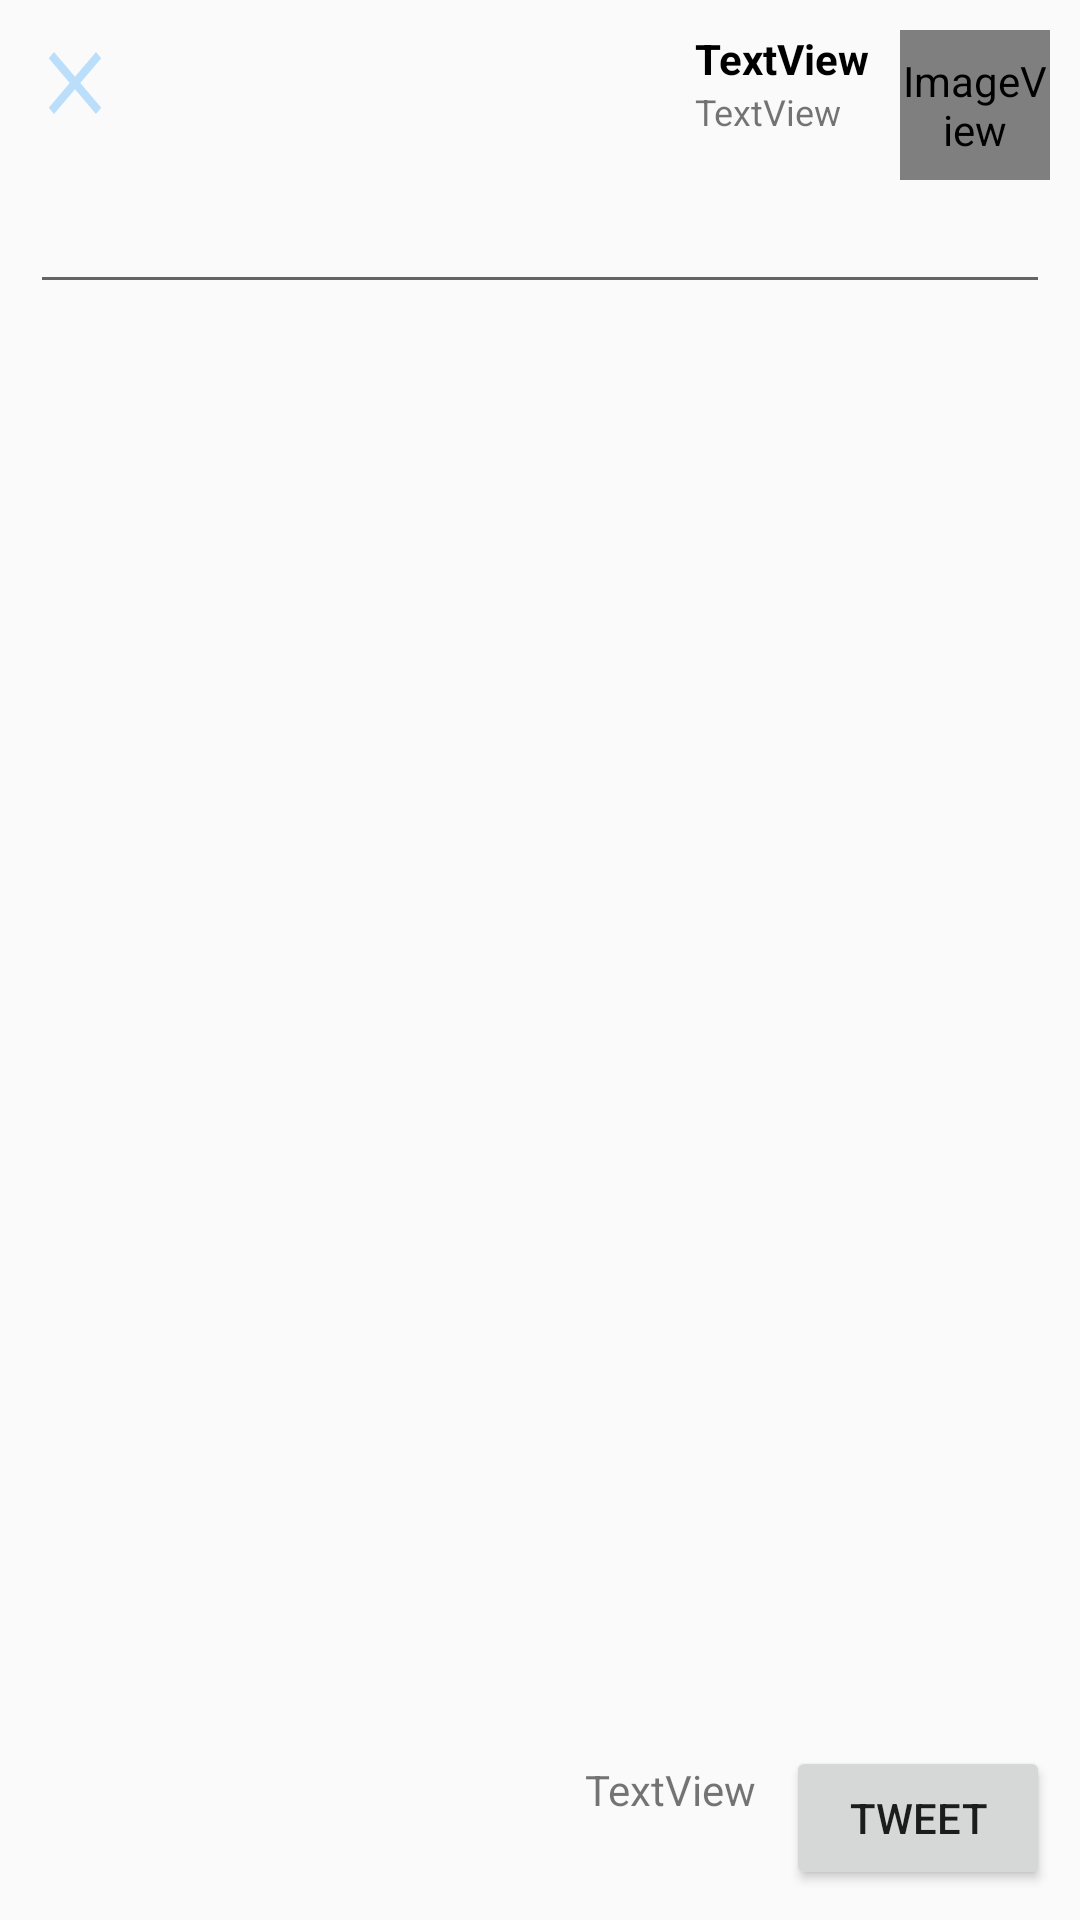

Layout XML and referenced resources for this Android screen:
<!-- AndroidManifest.xml: application theme AppTheme -->
<!-- res/layout/fragment_compose.xml -->
<?xml version="1.0" encoding="utf-8"?>
<RelativeLayout
    xmlns:android="http://schemas.android.com/apk/res/android"
    xmlns:app="http://schemas.android.com/apk/res-auto"
    android:id="@+id/fragment_compose_tweet"
    android:layout_width="wrap_content"
    android:layout_height="wrap_content"
    android:layout_gravity="center"
    android:padding="10dp">


    <Button
        android:id="@+id/btnTweet"
        android:layout_width="wrap_content"
        android:layout_height="wrap_content"
        android:layout_alignParentEnd="true"
        android:layout_alignParentBottom="true"
        android:layout_alignParentRight="true"
        android:text="@string/tweet"
        android:onClick="onTweetClick"/>

    <ImageView
        android:id="@+id/ivProfileImage"
        android:layout_width="50dp"
        android:layout_height="50dp"
        android:layout_alignParentEnd="true"
        android:layout_alignParentRight="true"
        android:layout_alignParentTop="true"
        android:adjustViewBounds="true"
        android:scaleType="fitXY"
        app:srcCompat="@android:drawable/sym_def_app_icon" />

    <TextView
        android:id="@+id/tvUserName"
        android:layout_width="wrap_content"
        android:layout_height="wrap_content"
        android:layout_alignParentTop="true"
        android:layout_marginRight="10dp"
        android:layout_toLeftOf="@+id/ivProfileImage"
        android:layout_toStartOf="@+id/ivProfileImage"
        android:text="TextView"
        android:textColor="@android:color/black"
        android:textStyle="bold" />

    <TextView
        android:id="@+id/tvScreenName"
        android:layout_width="wrap_content"
        android:layout_height="wrap_content"
        android:layout_alignLeft="@+id/tvUserName"
        android:layout_alignStart="@+id/tvUserName"
        android:layout_below="@+id/tvUserName"
        android:text="TextView"
        android:textSize="12sp" />

    <Button
        android:id="@+id/btnClose"
        android:layout_width="30dp"
        android:layout_height="30dp"
        android:layout_alignBottom="@+id/tvScreenName"
        android:layout_alignParentLeft="true"
        android:layout_alignParentStart="true"
        android:layout_alignParentTop="true"
        android:background="@drawable/ic_close"
        android:onClick="onCloseClick" />

    <EditText
        android:id="@+id/etTweet"
        android:layout_width="wrap_content"
        android:layout_height="wrap_content"
        android:layout_alignParentEnd="true"
        android:layout_alignParentLeft="true"
        android:layout_alignParentRight="true"
        android:layout_alignParentStart="true"
        android:layout_below="@+id/ivProfileImage"
        android:ems="10"
        android:inputType="textMultiLine" />

    <TextView
        android:id="@+id/tvCounter"
        android:layout_width="wrap_content"
        android:layout_height="wrap_content"
        android:text="TextView"
        android:layout_marginRight="10dp"
        android:layout_marginTop="5dp"
        android:layout_alignTop="@+id/btnTweet"
        android:layout_toLeftOf="@+id/btnTweet"
        android:layout_toStartOf="@+id/btnTweet" />
</RelativeLayout>
<!-- resources referenced by this layout -->
<resources>
  <!-- drawable ic_close (drawable) -->
  <vector xmlns:android="http://schemas.android.com/apk/res/android"
          android:width="24dp"
          android:height="24dp"
          android:viewportWidth="24.0"
          android:viewportHeight="24.0">
      <path
          android:fillColor="#FFBBDEFB"
          android:pathData="M19,6.41L17.59,5 12,10.59 6.41,5 5,6.41 10.59,12 5,17.59 6.41,19 12,13.41 17.59,19 19,17.59 13.41,12z"/>
  </vector>
  <string name="tweet">Tweet</string>
  <style name="AppTheme" parent="AppBaseTheme">
          
          <item name="colorPrimary">@color/primary</item>
          <item name="colorPrimaryDark">@color/primary_dark</item>
          <item name="colorAccent">@color/accent</item>
      </style>
  <style name="AppBaseTheme" parent="Theme.AppCompat.Light.DarkActionBar">
          
      </style>
  <color name="primary">#2196F3</color>
  <color name="primary_dark">#1976d2</color>
  <color name="accent">#03A9F4</color>
</resources>
